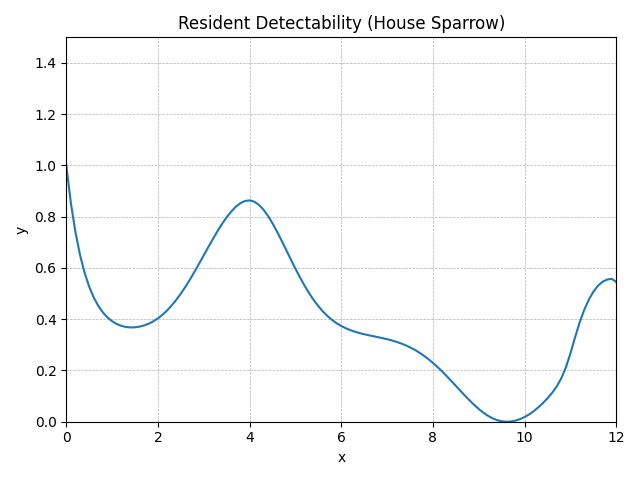

Values plotted in this chart, from the file beside it:
method, step, t, y, step_size, difference, tolerance, y_normalised
RungeKutta4, 0, 0.0, 0.748, 0.1, 0, 0.01, 1
RungeKutta4, 1, 0.1, 0.673, 0.1, 0, 0.01, 0.854
RungeKutta4, 2, 0.2, 0.6145, 0.1, 0, 0.01, 0.7399
RungeKutta4, 3, 0.3, 0.5687, 0.1, 0, 0.01, 0.6508
RungeKutta4, 4, 0.4, 0.533, 0.1, 0, 0.01, 0.5812
RungeKutta4, 5, 0.5, 0.5051, 0.1, 0, 0.01, 0.5269
RungeKutta4, 6, 0.6, 0.4833, 0.1, 0, 0.01, 0.4846
RungeKutta4, 7, 0.7, 0.4664, 0.1, 0, 0.01, 0.4517
RungeKutta4, 8, 0.8, 0.4534, 0.1, 0, 0.01, 0.4263
RungeKutta4, 9, 0.9, 0.4434, 0.1, 0, 0.01, 0.4068
RungeKutta4, 10, 1.0, 0.4359, 0.1, 0, 0.01, 0.3922
RungeKutta4, 11, 1.1, 0.4304, 0.1, 0, 0.01, 0.3815
RungeKutta4, 12, 1.2, 0.4266, 0.1, 0, 0.01, 0.3741
RungeKutta4, 13, 1.3, 0.4243, 0.1, 0, 0.01, 0.3697
RungeKutta4, 14, 1.4, 0.4234, 0.1, 0, 0.01, 0.3679
RungeKutta4, 15, 1.5, 0.4237, 0.1, 0, 0.01, 0.3685
RungeKutta4, 16, 1.6, 0.425, 0.1, 0, 0.01, 0.3711
RungeKutta4, 17, 1.7, 0.4274, 0.1, 0, 0.01, 0.3758
RungeKutta4, 18, 1.8, 0.431, 0.1, 0, 0.01, 0.3826
RungeKutta4, 19, 1.9, 0.4357, 0.1, 0, 0.01, 0.3918
RungeKutta4, 20, 2.0, 0.4417, 0.1, 0, 0.01, 0.4034
RungeKutta4, 21, 2.1, 0.4489, 0.1, 0, 0.01, 0.4176
RungeKutta4, 22, 2.2, 0.4575, 0.1, 0, 0.01, 0.4343
RungeKutta4, 23, 2.3, 0.4675, 0.1, 0, 0.01, 0.4537
RungeKutta4, 24, 2.4, 0.4787, 0.1, 0, 0.01, 0.4756
RungeKutta4, 25, 2.5, 0.4913, 0.1, 0, 0.01, 0.5
RungeKutta4, 26, 2.6, 0.505, 0.1, 0, 0.01, 0.5267
RungeKutta4, 27, 2.7, 0.5197, 0.1, 0, 0.01, 0.5554
RungeKutta4, 28, 2.8, 0.5353, 0.1, 0, 0.01, 0.5858
RungeKutta4, 29, 2.9, 0.5515, 0.1, 0, 0.01, 0.6173
RungeKutta4, 30, 3.0, 0.568, 0.1, 0, 0.01, 0.6495
RungeKutta4, 31, 3.1, 0.5845, 0.1, 0, 0.01, 0.6817
RungeKutta4, 32, 3.2, 0.6008, 0.1, 0, 0.01, 0.7133
RungeKutta4, 33, 3.3, 0.6164, 0.1, 0, 0.01, 0.7437
RungeKutta4, 34, 3.4, 0.6309, 0.1, 0, 0.01, 0.772
RungeKutta4, 35, 3.5, 0.6442, 0.1, 0, 0.01, 0.7978
RungeKutta4, 36, 3.6, 0.6557, 0.1, 0, 0.01, 0.8203
RungeKutta4, 37, 3.7, 0.6653, 0.1, 0, 0.01, 0.839
RungeKutta4, 38, 3.8, 0.6725, 0.1, 0, 0.01, 0.8529
RungeKutta4, 39, 3.9, 0.6768, 0.1, 0, 0.01, 0.8613
RungeKutta4, 40, 4.0, 0.678, 0.1, 0, 0.01, 0.8637
RungeKutta4, 41, 4.1, 0.6756, 0.1, 0, 0.01, 0.859
RungeKutta4, 42, 4.2, 0.6694, 0.1, 0, 0.01, 0.8469
RungeKutta4, 43, 4.3, 0.6598, 0.1, 0, 0.01, 0.8282
RungeKutta4, 44, 4.4, 0.6472, 0.1, 0, 0.01, 0.8037
RungeKutta4, 45, 4.5, 0.6322, 0.1, 0, 0.01, 0.7744
RungeKutta4, 46, 4.6, 0.6153, 0.1, 0, 0.01, 0.7416
RungeKutta4, 47, 4.7, 0.5972, 0.1, 0, 0.01, 0.7064
RungeKutta4, 48, 4.8, 0.5785, 0.1, 0, 0.01, 0.6699
RungeKutta4, 49, 4.9, 0.5597, 0.1, 0, 0.01, 0.6332
RungeKutta4, 50, 5.0, 0.5412, 0.1, 0, 0.01, 0.5974
RungeKutta4, 51, 5.1, 0.5236, 0.1, 0, 0.01, 0.563
RungeKutta4, 52, 5.2, 0.5071, 0.1, 0, 0.01, 0.5309
RungeKutta4, 53, 5.3, 0.4919, 0.1, 0, 0.01, 0.5013
RungeKutta4, 54, 5.4, 0.4782, 0.1, 0, 0.01, 0.4747
RungeKutta4, 55, 5.5, 0.4661, 0.1, 0, 0.01, 0.451
RungeKutta4, 56, 5.6, 0.4554, 0.1, 0, 0.01, 0.4303
RungeKutta4, 57, 5.7, 0.4463, 0.1, 0, 0.01, 0.4124
RungeKutta4, 58, 5.8, 0.4384, 0.1, 0, 0.01, 0.3972
RungeKutta4, 59, 5.9, 0.4318, 0.1, 0, 0.01, 0.3843
... 62 more rows
